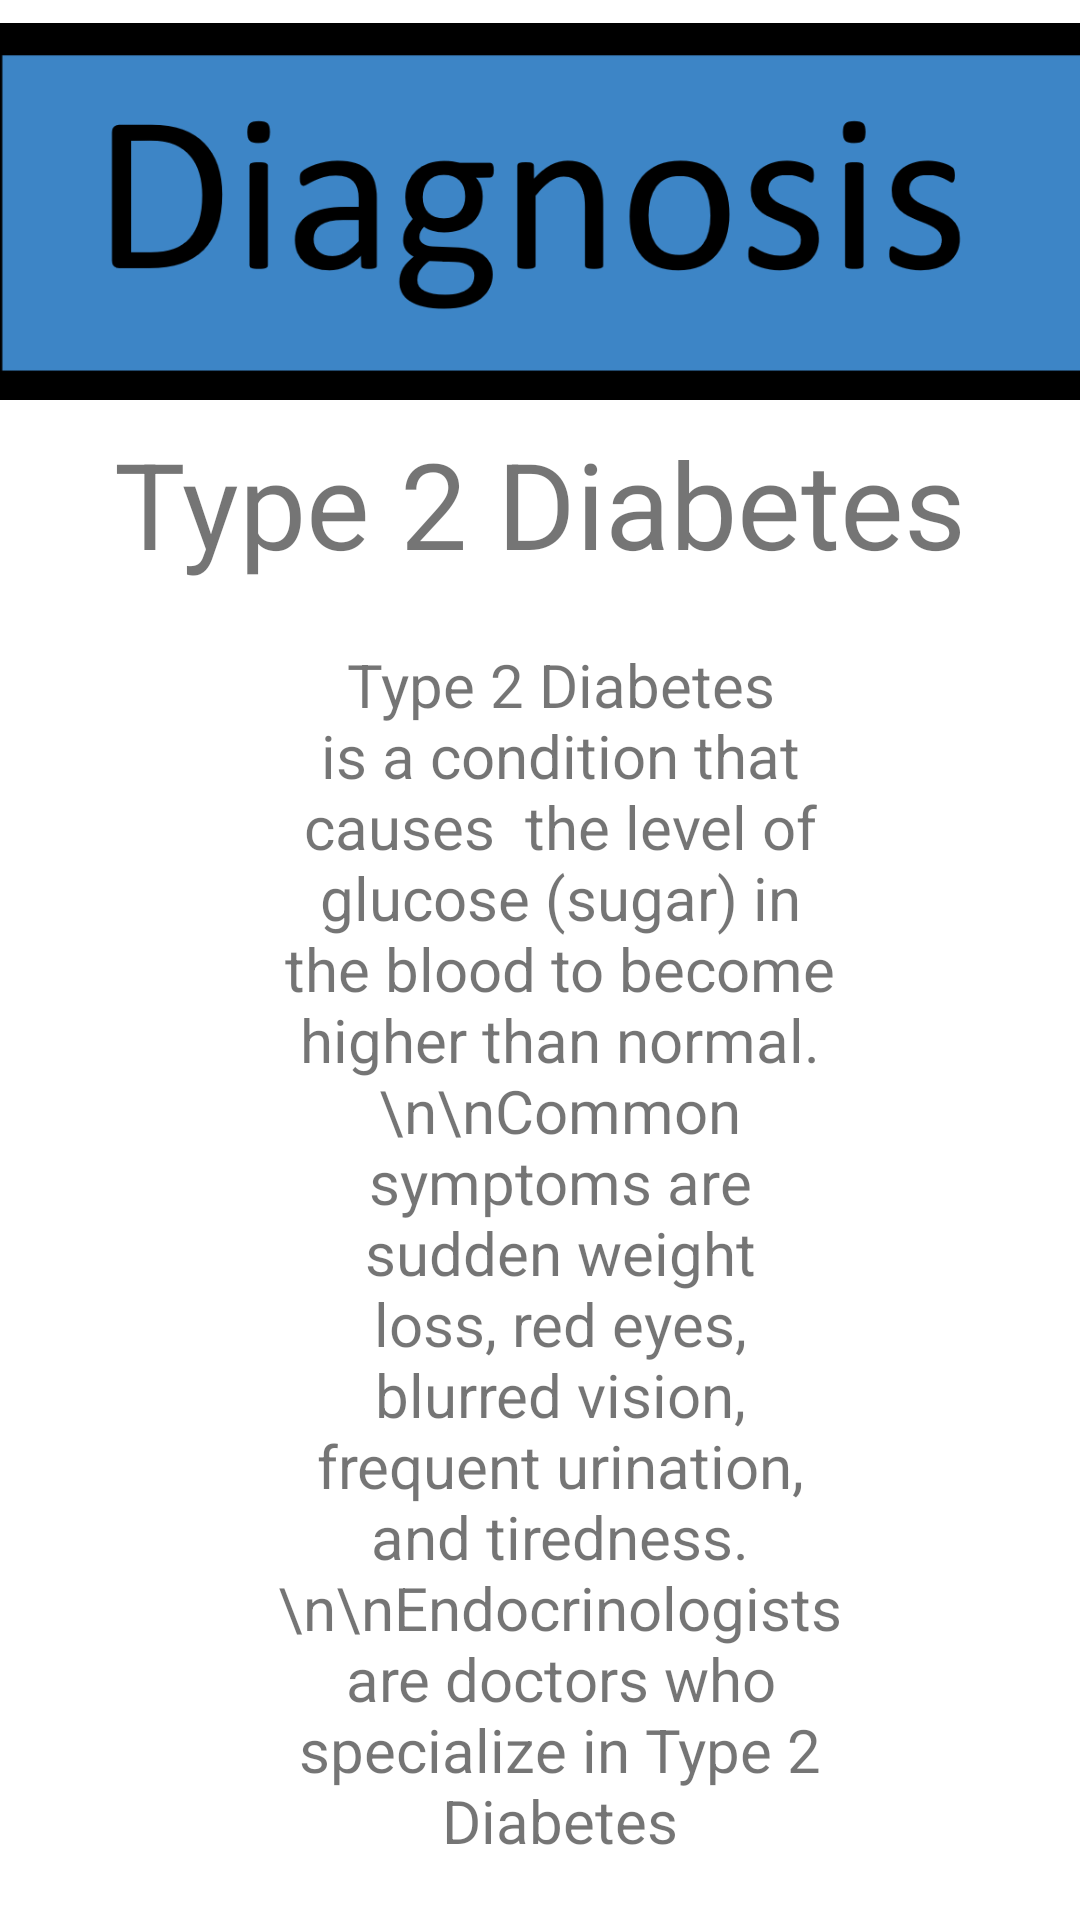

Write the Android layout XML for this screen, with the resource values it uses.
<!-- AndroidManifest.xml: application theme Theme.Meditect -->
<!-- res/layout/activity_main11.xml -->
<?xml version="1.0" encoding="utf-8"?>
<androidx.constraintlayout.widget.ConstraintLayout xmlns:android="http://schemas.android.com/apk/res/android"
    xmlns:app="http://schemas.android.com/apk/res-auto"
    xmlns:tools="http://schemas.android.com/tools"
    android:layout_width="match_parent"
    android:layout_height="match_parent"
    tools:context=".MainActivity11">

    <ImageView
        android:id="@+id/imageView6"
        android:layout_width="381dp"
        android:layout_height="141dp"
        app:layout_constraintBottom_toBottomOf="parent"
        app:layout_constraintEnd_toEndOf="parent"
        app:layout_constraintHorizontal_bias="0.481"
        app:layout_constraintStart_toStartOf="parent"
        app:layout_constraintTop_toTopOf="parent"
        app:layout_constraintVertical_bias="0.0"
        app:srcCompat="@drawable/diagnosistext" />

    <TextView
        android:id="@+id/textView24"
        android:layout_width="wrap_content"
        android:layout_height="wrap_content"
        android:text="Type 2 Diabetes"
        android:textSize="40sp"
        app:layout_constraintBottom_toBottomOf="parent"
        app:layout_constraintEnd_toEndOf="parent"
        app:layout_constraintStart_toStartOf="parent"
        app:layout_constraintTop_toBottomOf="@+id/imageView6"
        app:layout_constraintVertical_bias="0.0" />

    <TextView
        android:id="@+id/textView25"
        android:layout_width="191dp"
        android:layout_height="480dp"
        android:gravity="center"
        android:text="Type 2 Diabetes is a condition that causes  the level of glucose (sugar) in the blood to become higher than normal. \n\nCommon symptoms are sudden weight loss, red eyes, blurred vision, frequent urination, and tiredness. \n\nEndocrinologists are doctors who specialize in Type 2 Diabetes"

        android:textSize="20sp"
        app:layout_constraintBottom_toBottomOf="parent"
        app:layout_constraintEnd_toEndOf="parent"
        app:layout_constraintHorizontal_bias="0.54"
        app:layout_constraintStart_toStartOf="parent"
        app:layout_constraintTop_toBottomOf="@+id/textView24"
        app:layout_constraintVertical_bias="0.491" />
</androidx.constraintlayout.widget.ConstraintLayout>
<!-- resources referenced by this layout -->
<resources>
  <!-- drawable diagnosistext: png bitmap (drawable, 23049 bytes) -->
  <style name="Theme.Meditect" parent="Theme.MaterialComponents.DayNight.DarkActionBar">
          
          <item name="colorPrimary">@color/purple_500</item>
          <item name="colorPrimaryVariant">@color/purple_700</item>
          <item name="colorOnPrimary">@color/white</item>
          
          <item name="colorSecondary">@color/teal_200</item>
          <item name="colorSecondaryVariant">@color/teal_700</item>
          <item name="colorOnSecondary">@color/black</item>
          
          <item name="android:statusBarColor" tools:targetApi="l">?attr/colorPrimaryVariant</item>
          
      </style>
  <!-- not gathered from this repository: default colours our renderer supplied (Android Studio template values) -->
  <color name="purple_500">#FF6200EE</color>
  <color name="purple_700">#FF3700B3</color>
  <color name="teal_200">#FF03DAC5</color>
  <color name="teal_700">#FF018786</color>
  <color name="black">#FF000000</color>
  <color name="white">#FFFFFFFF</color>
</resources>
